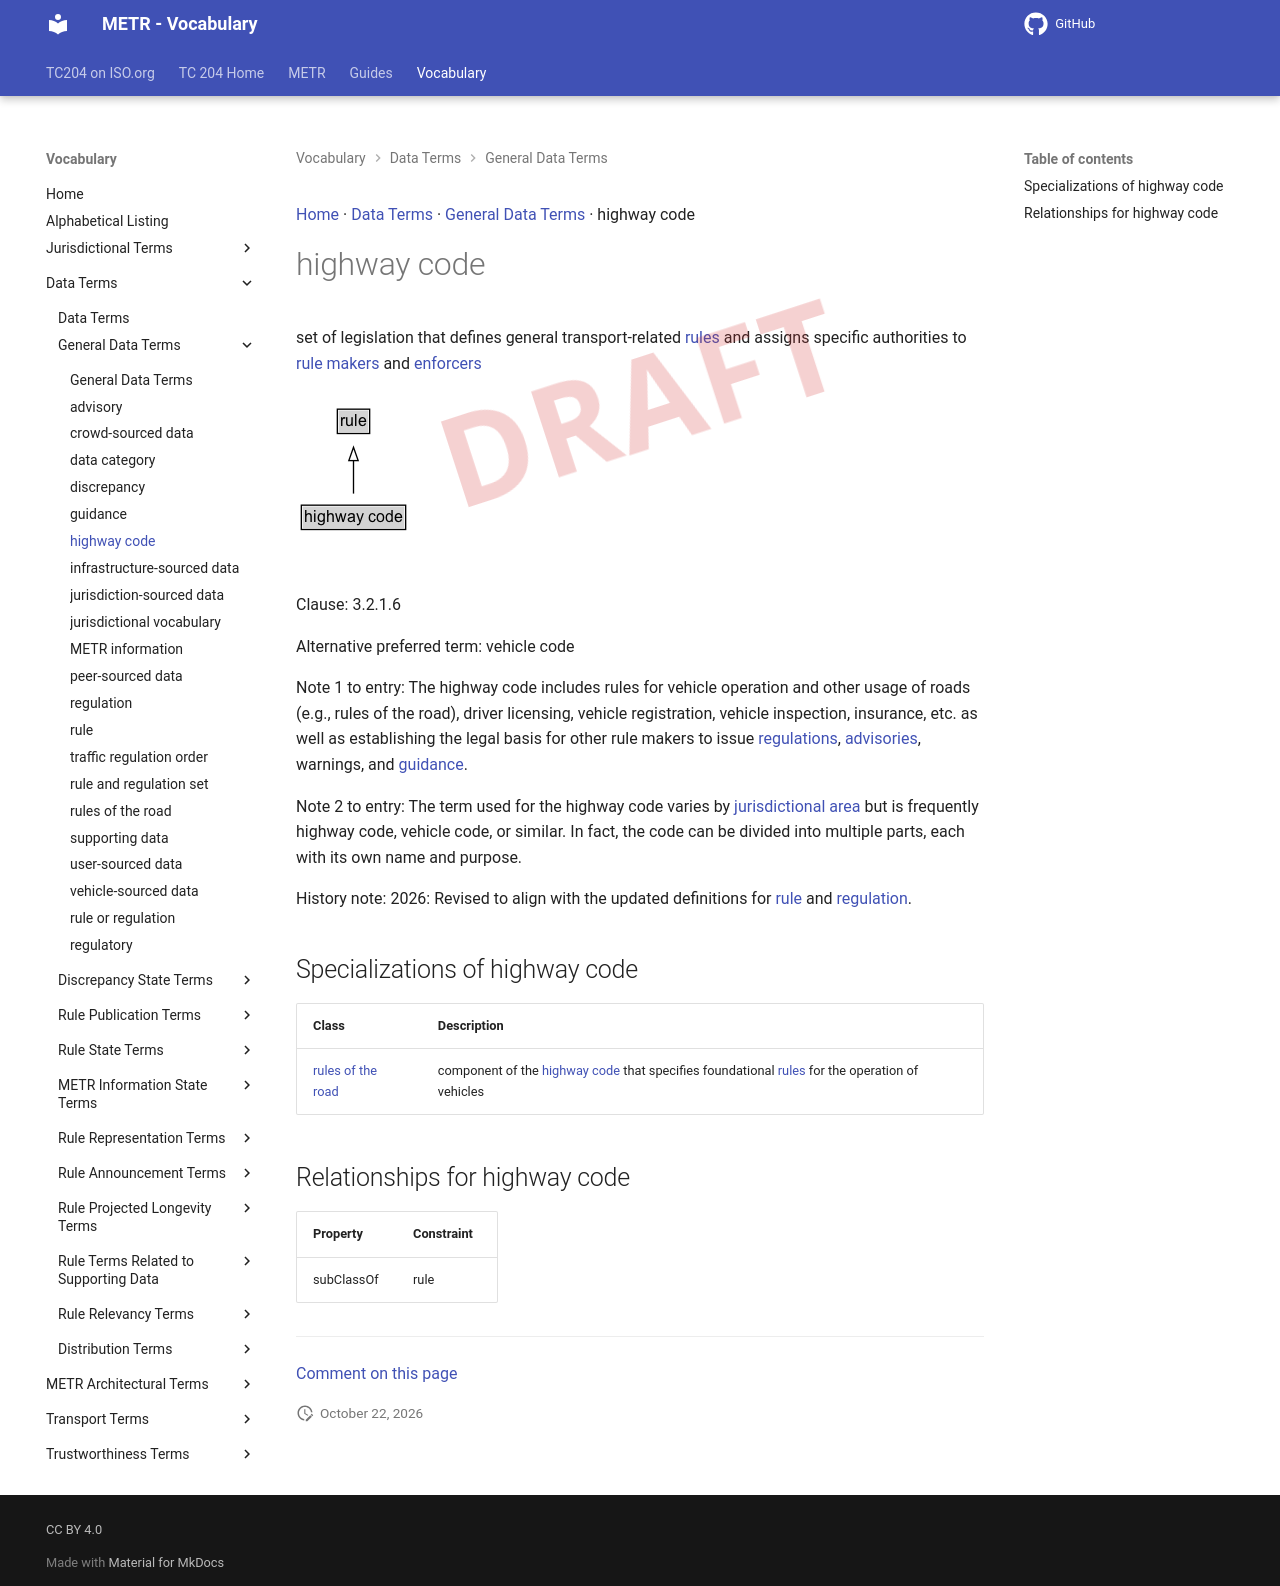

repository: k-vaughn/iso24315-vocab · page: preview/terms/highway code/index.html · generator: mkdocs

[Home](../index.md) · [Data Terms](groups/Data Terms.md) · [General Data Terms](patterns/General Data Terms.md) · highway code

# highway code

set of legislation that defines general transport-related [rules](rule.md) and assigns specific authorities to [rule makers](rule maker.md) and [enforcers](enforcer.md)

<object type="image/svg+xml" data="../../diagrams/highway code.dot.svg">
    <img alt="highway code Diagram" src="../../diagrams/highway code.dot.png" /> <!-- Fallback for non-SVG browsers -->
</object>

Clause: 3.2.1.6

Alternative preferred term: vehicle code

Note 1 to entry: The highway code includes rules for vehicle operation (e.g., rules of the road), driver licensing, vehicle registration, vehicle inspection, insurance, etc. as well as establishing the legal basis for other rule makers to issue [regulations](regulation.md), [advisories](advisory.md), warnings, and [guidance](guidance.md).

Note 2 to entry: The term used for the highway code varies by [jurisdictional area](jurisdictional area.md) but is frequently highway code or vehicle code.

## Specializations of highway code

| Class | Description |
| --- | --- |
| [rules of the road](rules of the road.md) | component of the [highway code](highway code.md) that specifies foundational [rules](rule.md) for the operation of vehicles |

## Relationships for highway code

| Property | Constraint |
| --- | --- |
| subClassOf | rule |


---

[Comment on this page](https://github.com/ISO-TC204/iso24315-vocab/issues/new?template=page-feedback.yml&title=%5BPage+feedback%5D+highway+code&page-title=highway+code&page-path=terms%2Fhighway+code.md)
